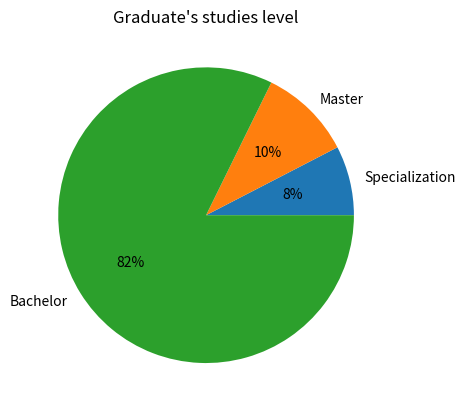

The script that saved this image:
import matplotlib.pyplot as plt

data= ["Pregrado","Pregrado","Maestría",
"Pregrado","Pregrado","Pregrado",
"Pregrado","Especialización","Pregrado",
"Pregrado","Pregrado","Pregrado","Pregrado",
"Pregrado","Pregrado","Pregrado","Pregrado",
"Pregrado","Pregrado","Pregrado","Pregrado",
"Pregrado","Pregrado","Pregrado","Pregrado",
"Pregrado","Pregrado","Pregrado","Pregrado",
"Pregrado","Pregrado","Pregrado","Pregrado",
"Pregrado","Pregrado","Pregrado","Pregrado",
"Maestría","Pregrado","Pregrado","Pregrado",
"Pregrado","Pregrado","Pregrado","Pregrado",
"Maestría","Especialización","Pregrado",
"Pregrado","Pregrado","Maestría","Pregrado",
"Especialización","Maestría","Pregrado","Especialización",
"Especialización","Pregrado","Especialización",
"Pregrado","Pregrado","Pregrado",
"Pregrado","Pregrado","Pregrado",
"Maestría","Pregrado","Pregrado",
"Pregrado","Pregrado","Pregrado",
"Pregrado","Maestría","Pregrado","Maestría",
"Pregrado","Pregrado","Pregrado","Pregrado",]

x = ["Specialization","Master","Bachelor"]
y = [data.count("Especialización"),
    data.count("Maestría"),
    data.count("Pregrado")]

print(y)

plt.figure(dpi=300)
plt.pie(x=y,labels=x,autopct='%1.0f%%',
        shadow=False)

plt.title("Graduate's studies level")
plt.savefig("fig6graduatelevel.tiff",format="tiff")
